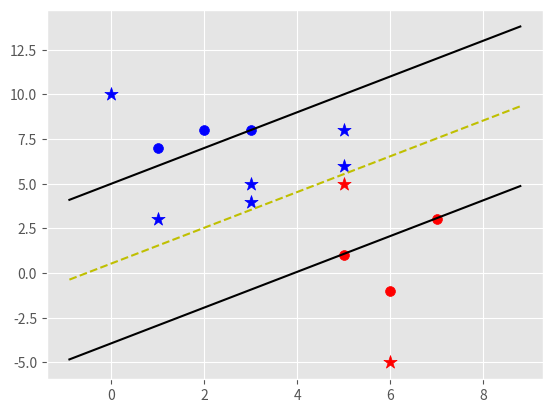

Python code for this plot:
import matplotlib.pyplot as plt
from matplotlib import style
import numpy as np
style.use('ggplot')

class Support_Vector_Machine:
    def __init__(self, visualization = True):
        self.visualization = visualization
        self.colors = {1:'r',-1:'b'}
        if self.visualization:
            self.fig = plt.figure()
            self.ax = self.fig.add_subplot(1,1,1)
    
    def fit(self, data):
        self.data = data

        opt_dict = {}           # {|w| : [w,b]}
        transforms = [[1,1],[-1,1],[-1,-1],[1,-1]]
        all_data = []
        for yi in self.data:
            for featureset in self.data[yi]:
                for feature in featureset:
                    all_data.append(feature)

        self.max_feature_value = max(all_data)
        self.min_feature_value = min(all_data)
        all_data = None

        step_sizes = [self.max_feature_value * 0.1,
                    self.max_feature_value * 0.01,
                    # point of expense:
                    self.max_feature_value * 0.001]
        
        # extremely expensive
        b_range_multiple = 5
        # we dont need to take as small of steps with b s we do w
        b_multiple = 5
        latest_optimum = self.max_feature_value * 10

        for step in step_sizes:
            w = np.array([latest_optimum,latest_optimum])
            # we can do this because convex
            optimized = False
            while not optimized:
                for b in np.arange(-1*(self.max_feature_value*b_range_multiple), self.max_feature_value*b_range_multiple, step*b_multiple):
                    for tarnsformations in transforms:
                        w_t = w * tarnsformations
                        found_option = True
                        # weakest link in SVM fundamentally
                        # SMO attempts to fix this a bit
                        # yi(xi.w + b) >= 1
                        for i in self.data:
                            for xi in self.data[i]:
                                yi = i
                                if not yi*(np.dot(w_t,xi) + b) >= 1:
                                    found_option = False
                        if found_option:
                            opt_dict[np.linalg.norm(w_t)] = [w_t,b]
                if w[0] < 0:
                    optimized = True
                    print('Optimized a step.')
                else:
                    w = w - step
            norms = sorted([n for n in opt_dict])
            opt_choice = opt_dict[norms[0]]
            self.w = opt_choice[0]
            self.b = opt_choice[1]
            latest_optimum = opt_choice[0][0] + step*2
        for i in self.data:
            for xi in self.data[i]:
                yi = i
                print(xi,':',yi*(np.dot(self.w,xi)+self.b))


    def predict(self, featurers):
        # sign ( x.w + b)
        classification = np.sign(np.dot(np.array(featurers),self.w) + self.b)
        if classification != 0 and self.visualization:
            self.ax.scatter(featurers[0],featurers[1],s=100,marker='*' , c=self.colors[classification])
        return classification

    def visualize(self):
        [[self.ax.scatter(x[0],x[1],s=50,color=self.colors[i]) for x in data_dict[i]] for i in data_dict]
        # hyperplane = x.w + b
        # v = x.w + b
        # psv = 1
        # nsv = -1
        # dec = 0
        def hyperplane(x,w,b,v):
            return (-w[0]*x - b + v) / w[1]
        datarange = (self.min_feature_value*0.9,self.max_feature_value*1.1)
        hyp_x_min = datarange[0]
        hyp_x_max = datarange[1]
        # (w.X + b) = 1
        # positive support vector hyperplane
        psv1 = hyperplane(hyp_x_min,self.w,self.b,1)
        psv2 = hyperplane(hyp_x_max,self.w,self.b,1)
        self.ax.plot([hyp_x_min,hyp_x_max],[psv1,psv2], 'k')
        # (w.X + b) = -1
        # negative support vector hyperplane
        nsv1 = hyperplane(hyp_x_min,self.w,self.b,-1)
        nsv2 = hyperplane(hyp_x_max,self.w,self.b,-1)
        self.ax.plot([hyp_x_min,hyp_x_max],[nsv1,nsv2], 'k')
        # (w.X + b) = 0
        # desicion boundary vector hyperplane
        db1 = hyperplane(hyp_x_min,self.w,self.b,0)
        db2 = hyperplane(hyp_x_max,self.w,self.b,0)
        self.ax.plot([hyp_x_min,hyp_x_max],[db1,db2], 'y--')

        plt.show()

data_dict = {-1:np.array([[1,7],
                        [2,8],
                        [3,8]]),
            1:np.array([[5,1],
                        [6,-1],
                        [7,3]])}

svm = Support_Vector_Machine()
svm.fit(data=data_dict)
predict_us = [[0,10],[1,3],[3,4],[3,5],[5,5],[5,6],[6,-5],[5,8]]
for p in predict_us:
    svm.predict(p)
svm.visualize()